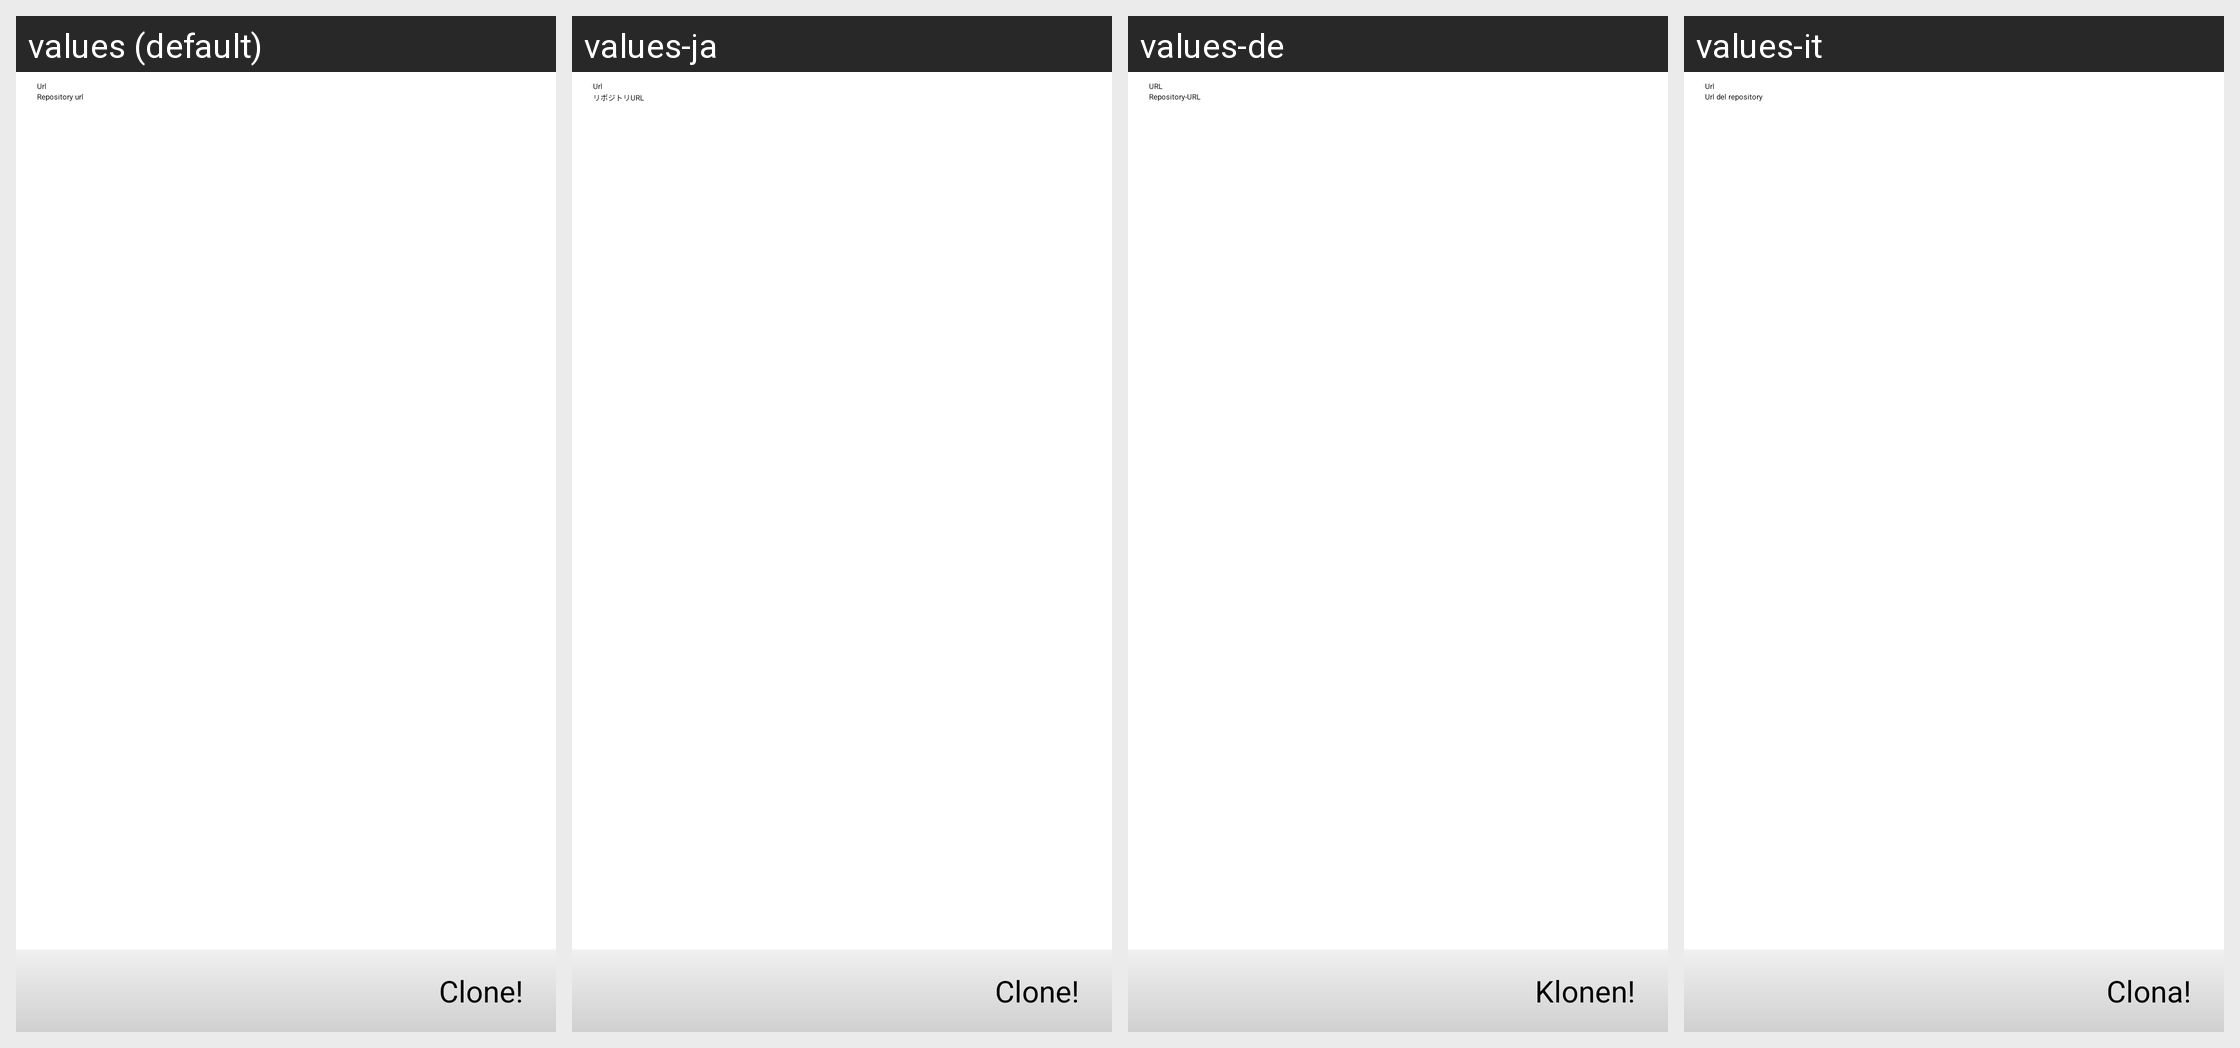

The Android screen above is rendered under several locales of the same app. Produce the string resources it draws, with the default and per-locale values.
Android screen res/layout/clone_launcher.xml rendered under 4 locales, left to right: values (default), values-ja, values-de, values-it. Device: Nexus 5 (rendered at 1080×1920; each locale shown at half size, 540×960, under a caption strip naming it); theme Theme.App.
Other locales in the repository, not shown: values-fr, values-pl.
Strings drawn on this screen, with the default value and each locale's value (text and hints the layout hard-codes, and strings that could not be matched under every locale, appear in the picture but are not listed):

enter_clone_url
  values: Url
  values-ja: Url
  values-de: URL
  values-it: Url

clone_url_hint
  values: Repository url
  values-ja: リポジトリURL
  values-de: Repository-URL
  values-it: Url del repository

execute_clone_button_label
  values: Clone!
  values-ja: Clone!
  values-de: Klonen!
  values-it: Clona!
